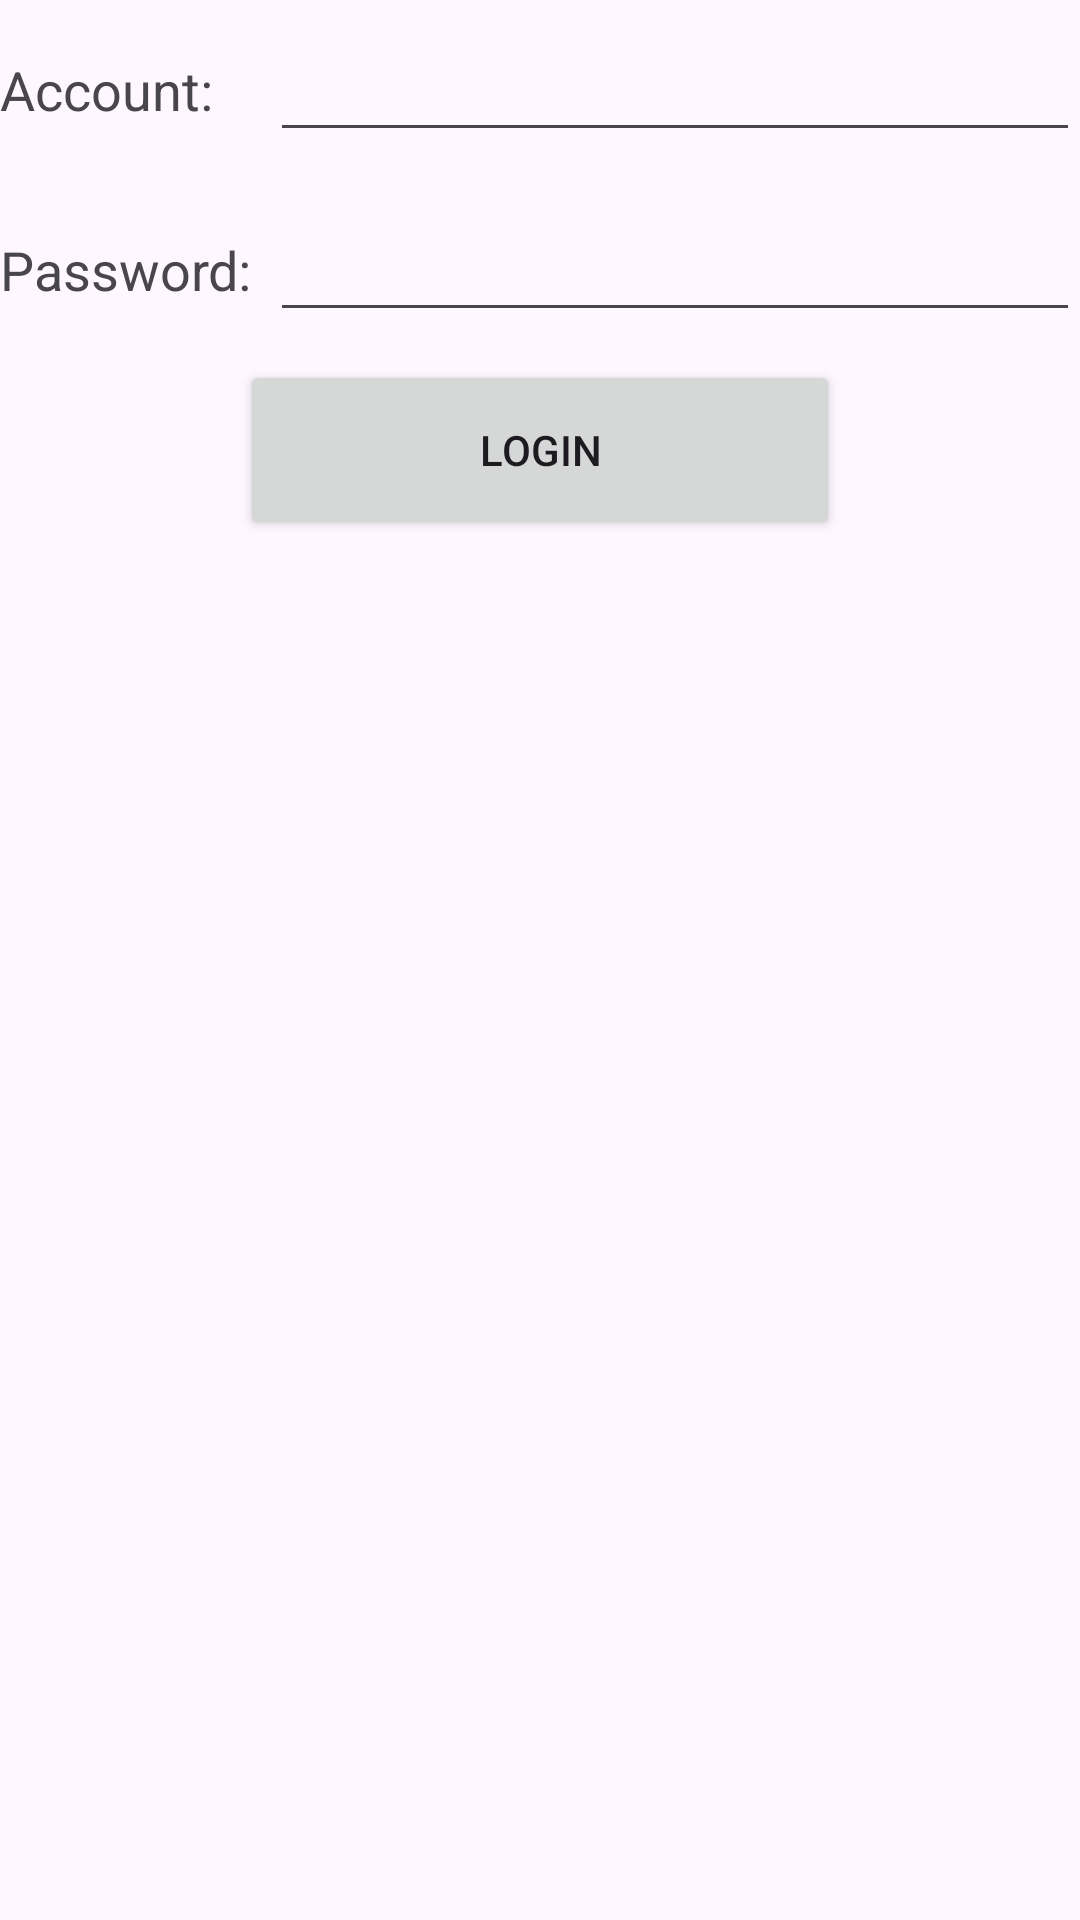

Produce the Android XML layout that renders to this screen, including the resource entries it uses.
<!-- AndroidManifest.xml: application theme Theme.FirstCode -->
<!-- res/layout/activity_login.xml -->
<?xml version="1.0" encoding="utf-8"?>
<LinearLayout xmlns:android="http://schemas.android.com/apk/res/android"
    android:orientation="vertical"
    android:layout_width="match_parent"
    android:layout_height="match_parent">
    <LinearLayout
        android:orientation="horizontal"
        android:layout_width="match_parent"
        android:layout_height="60dp">
        <TextView
            android:layout_width="90dp"
            android:layout_height="wrap_content"
            android:layout_gravity="center_vertical"
            android:textSize="18sp"
            android:text="Account:" />
        <EditText
            android:id="@+id/accountEdit"
            android:layout_width="0dp"
            android:layout_height="wrap_content"
            android:layout_weight="1"
            android:layout_gravity="center_vertical" />
    </LinearLayout>
    <LinearLayout
        android:orientation="horizontal"
        android:layout_width="match_parent"
        android:layout_height="60dp">
        <TextView
            android:layout_width="90dp"
            android:layout_height="wrap_content"
            android:layout_gravity="center_vertical"
            android:textSize="18sp"
            android:text="Password:" />
        <EditText
            android:id="@+id/passwordEdit"
            android:layout_width="0dp"
            android:layout_height="wrap_content"
            android:layout_weight="1"
            android:layout_gravity="center_vertical"
            android:inputType="textPassword" />
    </LinearLayout>
    <Button
        android:id="@+id/login"
        android:layout_width="200dp"
        android:layout_height="60dp"
        android:layout_gravity="center_horizontal"
        android:text="Login" />
</LinearLayout>
<!-- resources referenced by this layout -->
<resources>
  <style name="Theme.FirstCode" parent="Base.Theme.FirstCode" />
  <style name="Base.Theme.FirstCode" parent="Theme.Material3.DayNight">
          
          
      </style>
</resources>
